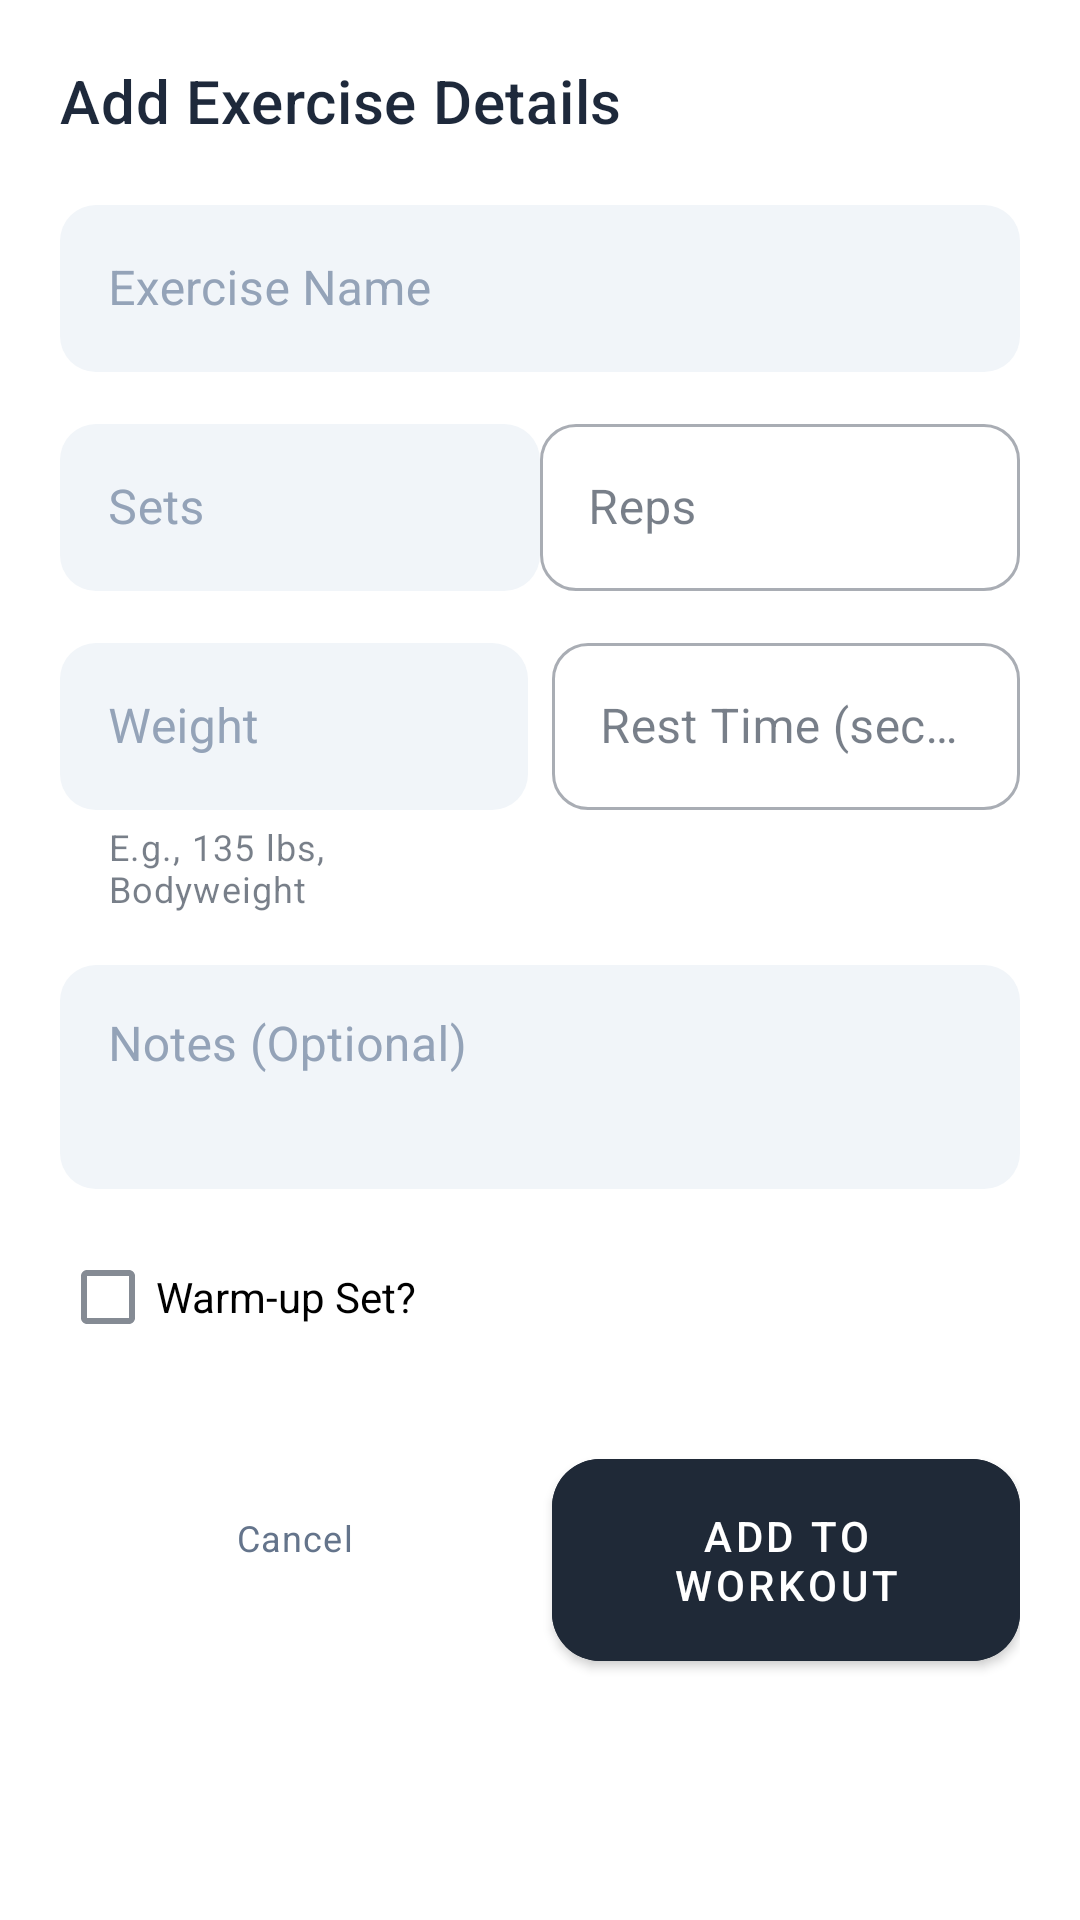

This screen was rendered from an Android layout file. Write that file and the resources it references.
<!-- AndroidManifest.xml: application theme Theme.AimingFitness -->
<!-- res/layout/dialog_add_exercise_detail.xml -->
<?xml version="1.0" encoding="utf-8"?>
<ScrollView xmlns:android="http://schemas.android.com/apk/res/android"
    xmlns:app="http://schemas.android.com/apk/res-auto"
    android:layout_width="match_parent"
    android:layout_height="wrap_content">

    <LinearLayout
        android:layout_width="match_parent"
        android:layout_height="wrap_content"
        android:orientation="vertical"
        android:padding="20dp">

        <TextView
            android:id="@+id/tvAddExerciseDetailTitle"
            android:layout_width="wrap_content"
            android:layout_height="wrap_content"
            android:text="@string/add_exercise_detail_title"
            android:textAppearance="@style/TextAppearance.MaterialComponents.Headline6"
            android:layout_marginBottom="16dp"/>

        <com.google.android.material.textfield.TextInputLayout
            android:id="@+id/tilExerciseName"
            style="@style/Widget.AimingFitness.TextInputLayout"
            android:layout_width="match_parent"
            android:layout_height="wrap_content"
            android:hint="@string/exercise_name_label">

            <com.google.android.material.textfield.TextInputEditText
                android:id="@+id/etExerciseName"
                android:layout_width="match_parent"
                android:layout_height="wrap_content"
                android:inputType="textCapWords" />
        </com.google.android.material.textfield.TextInputLayout>

        <LinearLayout
            android:layout_width="match_parent"
            android:layout_height="wrap_content"
            android:orientation="horizontal"
            android:layout_marginTop="12dp">

            <com.google.android.material.textfield.TextInputLayout
                android:id="@+id/tilExerciseSets"
                style="@style/Widget.AimingFitness.TextInputLayout"
                android:layout_width="0dp"
                android:layout_height="wrap_content"
                android:layout_weight="1"
                android:hint="@string/sets_label">

                <com.google.android.material.textfield.TextInputEditText
                    android:id="@+id/etExerciseSets"
                    android:layout_width="match_parent"
                    android:layout_height="wrap_content"
                    android:inputType="number" />
            </com.google.android.material.textfield.TextInputLayout>        <com.google.android.material.textfield.TextInputLayout
                android:id="@+id/tilReps"
                android:layout_width="0dp"
                android:layout_height="wrap_content"
                android:layout_weight="1"
                android:hint="@string/reps"
                style="@style/Widget.MaterialComponents.TextInputLayout.OutlinedBox">

                <com.google.android.material.textfield.TextInputEditText
                    android:id="@+id/etReps"
                    android:layout_width="match_parent"
                    android:layout_height="wrap_content"
                    android:inputType="number"/>
            </com.google.android.material.textfield.TextInputLayout>
        </LinearLayout>

        <LinearLayout
            android:layout_width="match_parent"
            android:layout_height="wrap_content"
            android:orientation="horizontal"
            android:layout_marginTop="12dp">            <com.google.android.material.textfield.TextInputLayout
                android:id="@+id/tilExerciseWeight"
                style="@style/Widget.AimingFitness.TextInputLayout"
                android:layout_width="0dp"
                android:layout_height="wrap_content"
                android:layout_weight="1"
                android:hint="@string/weight_label"
                app:helperText="E.g., 135 lbs, Bodyweight">

                <com.google.android.material.textfield.TextInputEditText
                    android:id="@+id/etExerciseWeight"
                    android:layout_width="match_parent"
                    android:layout_height="wrap_content"
                    android:inputType="text" />
            </com.google.android.material.textfield.TextInputLayout>

            <com.google.android.material.textfield.TextInputLayout
                android:id="@+id/tilRestTime"
                android:layout_width="0dp"
                android:layout_height="wrap_content"
                android:layout_weight="1"
                android:layout_marginStart="8dp"
                android:hint="@string/rest_time_label"
                style="@style/Widget.MaterialComponents.TextInputLayout.OutlinedBox">

                <com.google.android.material.textfield.TextInputEditText
                    android:id="@+id/etRestTime"
                    android:layout_width="match_parent"
                    android:layout_height="wrap_content"
                    android:inputType="number"/>
            </com.google.android.material.textfield.TextInputLayout>
        </LinearLayout>

        <com.google.android.material.textfield.TextInputLayout
            android:id="@+id/tilExerciseNotes"
            style="@style/Widget.AimingFitness.TextInputLayout"
            android:layout_width="match_parent"
            android:layout_height="wrap_content"
            android:layout_marginTop="12dp"
            android:hint="@string/notes_label">

            <com.google.android.material.textfield.TextInputEditText
                android:id="@+id/etExerciseNotes"
                android:layout_width="match_parent"
                android:layout_height="wrap_content"
                android:inputType="textCapSentences|textMultiLine"
                android:minLines="2"
                android:gravity="top"/>
        </com.google.android.material.textfield.TextInputLayout>

        <com.google.android.material.checkbox.MaterialCheckBox
            android:id="@+id/cbWarmUpSet"
            android:layout_width="match_parent"
            android:layout_height="wrap_content"
            android:layout_marginTop="12dp"
            android:text="@string/warm_up_set_label" />

        <LinearLayout
            android:layout_width="match_parent"
            android:layout_height="wrap_content"
            android:orientation="horizontal"
            android:layout_marginTop="24dp">

            <com.google.android.material.button.MaterialButton
                android:id="@+id/btnCancelExerciseDetail"
                style="@style/Widget.AimingFitness.Button.Text"
                android:layout_width="0dp"
                android:layout_height="wrap_content"
                android:layout_weight="1"
                android:text="@string/cancel"
                android:layout_marginEnd="8dp"/>

            <com.google.android.material.button.MaterialButton
                android:id="@+id/btnSaveExerciseDetail"
                style="@style/Widget.AimingFitness.Button"
                android:layout_width="0dp"
                android:layout_height="wrap_content"
                android:layout_weight="1"
                android:text="@string/save_exercise_detail_button_text" />
        </LinearLayout>

    </LinearLayout>
</ScrollView>
<!-- resources referenced by this layout -->
<resources>
  <string name="add_exercise_detail_title">Add Exercise Details</string>
  <string name="cancel">Cancel</string>
  <string name="exercise_name_label">Exercise Name</string>
  <string name="notes_label">Notes (Optional)</string>
  <string name="reps">Reps</string>
  <string name="rest_time_label">Rest Time (seconds)</string>
  <string name="save_exercise_detail_button_text">Add to Workout</string>
  <string name="sets_label">Sets</string>
  <string name="warm_up_set_label">Warm-up Set?</string>
  <string name="weight_label">Weight</string>
  <style name="Widget.AimingFitness.Button" parent="Widget.MaterialComponents.Button">
          <item name="android:backgroundTint">@color/button_primary_background_light</item>
          <item name="android:textColor">@color/button_primary_text_light</item>
          <item name="shapeAppearance">@style/ShapeAppearance.AimingFitness.MediumComponent</item>
          <item name="android:paddingTop">16dp</item>
          <item name="android:paddingBottom">16dp</item>
          <item name="android:textAppearance">@style/TextAppearance.AimingFitness.ButtonText</item>
      </style>
  <style name="Widget.AimingFitness.Button.Text" parent="Widget.MaterialComponents.Button.TextButton">
          <item name="android:textColor">@color/text_secondary_detail_light</item>
          <item name="android:textAppearance">@style/TextAppearance.AimingFitness.Subtitle</item>
      </style>
  <color name="button_primary_background_light">#1F2937</color>
  <color name="button_primary_text_light">@color/white</color>
  <style name="ShapeAppearance.AimingFitness.MediumComponent" parent="ShapeAppearance.MaterialComponents.MediumComponent">
          <item name="cornerFamily">rounded</item>
          <item name="cornerSize">16dp</item> 
      </style>
  <style name="TextAppearance.AimingFitness.ButtonText" parent="TextAppearance.MaterialComponents.Button">
          <item name="android:textColor">?attr/colorOnPrimary</item>
      </style>
  <color name="text_secondary_detail_light">#64748B</color>
  <style name="TextAppearance.AimingFitness.Subtitle" parent="TextAppearance.MaterialComponents.Caption">
          <item name="android:textColor">@color/text_secondary_detail_light</item>
          <item name="android:textAlignment">center</item>
      </style>
  <color name="text_placeholder_light">#94A3B8</color>
  <style name="ShapeAppearance.AimingFitness.SmallComponent" parent="ShapeAppearance.MaterialComponents.SmallComponent">
          <item name="cornerFamily">rounded</item>
          <item name="cornerSize">12dp</item> 
      </style>
  <color name="text_link_light">#2563EB</color>
  <color name="white">#FFFFFF</color>
  <color name="transparent">#00000000</color>
  <color name="text_title_light">#1E293B</color>
  <color name="error_color_light">#DC2626</color>
  <color name="text_label_light">#475569</color>
  <color name="input_field_background_light">#F1F5F9</color>
  <color name="button_social_background_light">@color/input_field_background_light</color>
  <color name="button_social_text_light">#334155</color>
  <color name="icon_tint_light">#64748B</color>
  <style name="ShapeAppearance.AimingFitness.LargeComponent" parent="ShapeAppearance.MaterialComponents.LargeComponent">
          <item name="cornerFamily">rounded</item>
          <item name="cornerSize">16dp</item>
      </style>
</resources>
